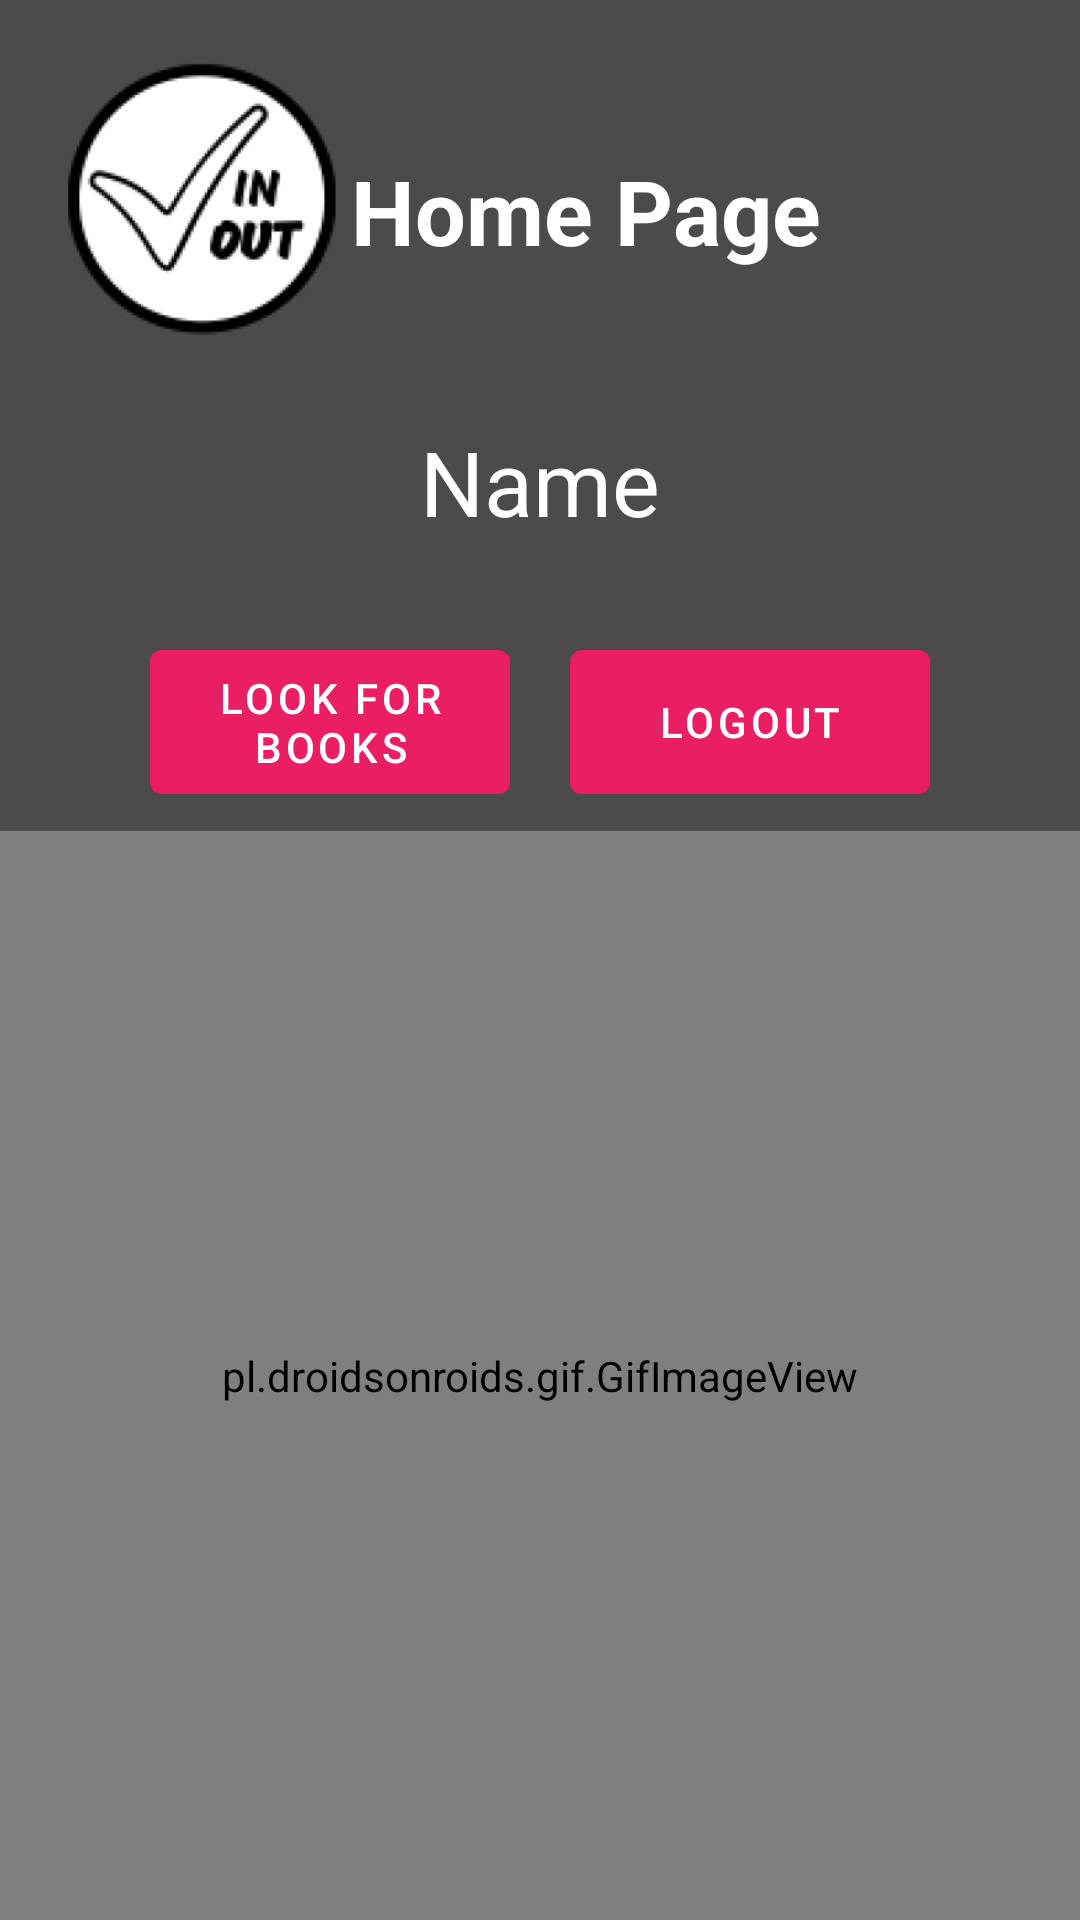

Reconstruct the res/layout file that produces this screen, plus the resources it refers to.
<!-- AndroidManifest.xml: application theme Theme.CheckInCheckOut -->
<!-- res/layout/activity_home.xml -->
<?xml version="1.0" encoding="utf-8"?>
<RelativeLayout xmlns:android="http://schemas.android.com/apk/res/android"
    xmlns:app="http://schemas.android.com/apk/res-auto"
    xmlns:tools="http://schemas.android.com/tools"
    android:layout_width="match_parent"
    android:layout_height="match_parent"
    android:background="#4C4A4A"
    tools:context=".HomeActivity">

    <RelativeLayout
        android:id="@+id/header"
        android:layout_width="match_parent"
        android:layout_height="wrap_content">


        <ImageView
            android:layout_width="135dp"
            android:layout_height="133dp"
            android:src="@mipmap/splashlogo_foreground" />

        <TextView
            android:id="@+id/home_page"
            android:layout_width="match_parent"
            android:layout_height="wrap_content"
            android:layout_marginStart="80dp"
            android:layout_marginTop="50dp"
            android:layout_marginEnd="50dp"
            android:layout_marginBottom="50dp"
            android:gravity="center"
            android:text="Home Page"
            android:textColor="@color/white"
            android:textSize="30sp"
            android:textStyle="bold"
            app:layout_constraintTop_toTopOf="parent"
            app:layout_constraintVertical_bias="0" />

    </RelativeLayout>

    <TextView
        android:id="@+id/email"
        android:layout_width="match_parent"
        android:layout_height="wrap_content"
        android:layout_below="@id/header"
        android:gravity="center"
        android:text="Name"
        android:textColor="@color/white"
        android:textSize="30dp"
        app:layout_constraintBottom_toBottomOf="@id/email"
        app:layout_constraintEnd_toEndOf="parent"
        app:layout_constraintStart_toStartOf="parent"
        app:layout_constraintTop_toTopOf="parent" />

    <com.google.android.material.button.MaterialButton
        android:id="@+id/btn_searchbooks"
        android:layout_width="120dp"
        android:layout_height="60dp"
        android:layout_below="@id/email"
        android:layout_alignParentStart="true"
        android:layout_marginStart="50dp"
        android:layout_marginTop="30dp"
        android:layout_marginEnd="90dp"
        android:layout_marginBottom="90dp"
        android:backgroundTint="#E91E63"
        android:text="@string/LookForBooks"
        android:textAlignment="center"
        app:layout_constraintHorizontal_bias="0" />

    <com.google.android.material.button.MaterialButton
        android:id="@+id/btn_logout"
        android:layout_width="120dp"
        android:layout_height="60dp"
        android:layout_below="@id/email"
        android:layout_alignParentEnd="true"
        android:layout_marginTop="30dp"
        android:layout_marginEnd="50dp"
        android:layout_marginBottom="90dp"
        android:backgroundTint="#E91E63"
        android:text="@string/logout" />

    <pl.droidsonroids.gif.GifImageView
        android:id="@+id/gifImageView"
        android:layout_width="match_parent"
        android:layout_height="442dp"
        android:layout_marginTop="277dp"
        android:src="@drawable/gokuhouse" />
</RelativeLayout>
<!-- resources referenced by this layout -->
<resources>
  <!-- mipmap splashlogo_foreground: png bitmap (mipmap-hdpi, 8480 bytes) -->
  <string name="LookForBooks">Look for Books</string>
  <string name="logout">Logout</string>
  <style name="Theme.CheckInCheckOut" parent="Theme.MaterialComponents.DayNight.NoActionBar">
          
          <item name="colorPrimary">@color/purple_500</item>
          <item name="colorPrimaryVariant">@color/purple_700</item>
          <item name="colorOnPrimary">@color/white</item>
          
          <item name="colorSecondary">@color/teal_200</item>
          <item name="colorSecondaryVariant">@color/teal_700</item>
          <item name="colorOnSecondary">@color/black</item>
          
          <item name="android:statusBarColor" tools:targetApi="l">@color/black</item>
          
      </style>
  <!-- not gathered from this repository: default colours our renderer supplied (Android Studio template values) -->
  <color name="purple_500">#FF6200EE</color>
  <color name="purple_700">#FF3700B3</color>
  <color name="teal_200">#FF03DAC5</color>
  <color name="teal_700">#FF018786</color>
  <color name="black">#FF000000</color>
  <color name="white">#FFFFFFFF</color>
</resources>
